Run: headless pygame with SDL's dummy video driver; simulated clock (each Clock.tick advances the game by its frame time, no real sleeping); random seed 0; keys injected as events and as key.get_pressed() state; no mouse input.
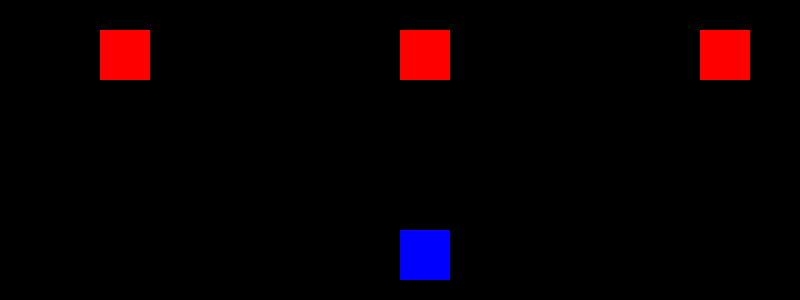
Frame 1 of 4 · flips 1–60 · no input
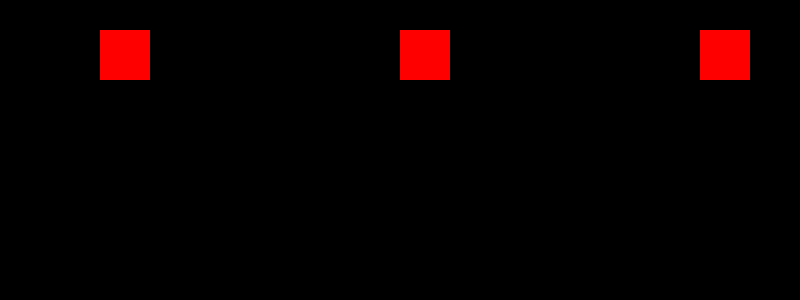
Frame 2 of 4 · flips 61–180 · tapped SPACE, RETURN · held RIGHT (→), D
Frame 3 of 4 · flips 181–300 · held DOWN (↓), S · screen unchanged from frame 2, image omitted
Frame 4 of 4 · flips 301–420 · held LEFT (←), A, UP (↑), W · screen same as frame 1, image omitted

The pygame program that drew these frames:

import pygame

pygame.init()

HEIGHT = 300
WIDTH = 800

window = pygame.display.set_mode((WIDTH,HEIGHT))

player_height = 50
player_width = 50
player_x = WIDTH // 2 # // removes the decimal part
player_y = HEIGHT - 70

bullet_height = 4
bullet_width = 10

total_no_of_enemies = 1
enemy_height = 50
enemy_width = 50

enemy_1_x = 100
enemy_1_y = 30

enemy_2_x = 400
enemy_2_y = 30

enemy_3_x = 700
enemy_3_y = 30

enemies = []
player_bullets = []

RED = (255,0,0)
BLUE = (0,0,255)
BLACK = (0,0,0)

def move_player_bullets():
    for bullet in player_bullets:
        bullet.y = bullet.y - 5
        if bullet.y < 0:
            player_bullets.remove(bullet)



def create_player_bullet():
    bullet = pygame.Rect(player_x + (player_width//2),player_y-10,bullet_height,bullet_width)
    player_bullets.append(bullet)

def draw_player_bullets():
    for bullet in player_bullets:
        pygame.draw.circle(window,RED,bullet.center,5)

def create_enemies():
    rect1 = pygame.Rect(enemy_1_x,enemy_1_y,enemy_height,enemy_width)
    rect2 = pygame.Rect(enemy_2_x,enemy_2_y,enemy_height,enemy_width)
    rect3 = pygame.Rect(enemy_3_x,enemy_3_y,enemy_height,enemy_width)
    enemies.append(rect1)
    enemies.append(rect2)
    enemies.append(rect3)

def draw_enemies():
    for rect in enemies:
        pygame.draw.rect(window,RED,rect)

def create_player():
    return pygame.Rect(player_x,player_y,player_height,player_width)

def draw_player(player_rect):
    pygame.draw.rect(window,BLUE,player_rect)
if __name__ == "__main__":
    running = True
    while running:
        for event in pygame.event.get():
            if event.type == pygame.QUIT:
                running = False
            if event.type == pygame.KEYUP and event.key == pygame.K_SPACE:
                create_player_bullet()
        keys_pressed = pygame.key.get_pressed()
        if keys_pressed[pygame.K_LEFT]:
            player_x = player_x - 5
        if keys_pressed[pygame.K_RIGHT]:
            player_x = player_x + 5
        player_rect = create_player()
        draw_player(player_rect)
        create_enemies()
        draw_enemies()
        draw_player_bullets()
        move_player_bullets()
        pygame.display.flip()
        window.fill(BLACK)
